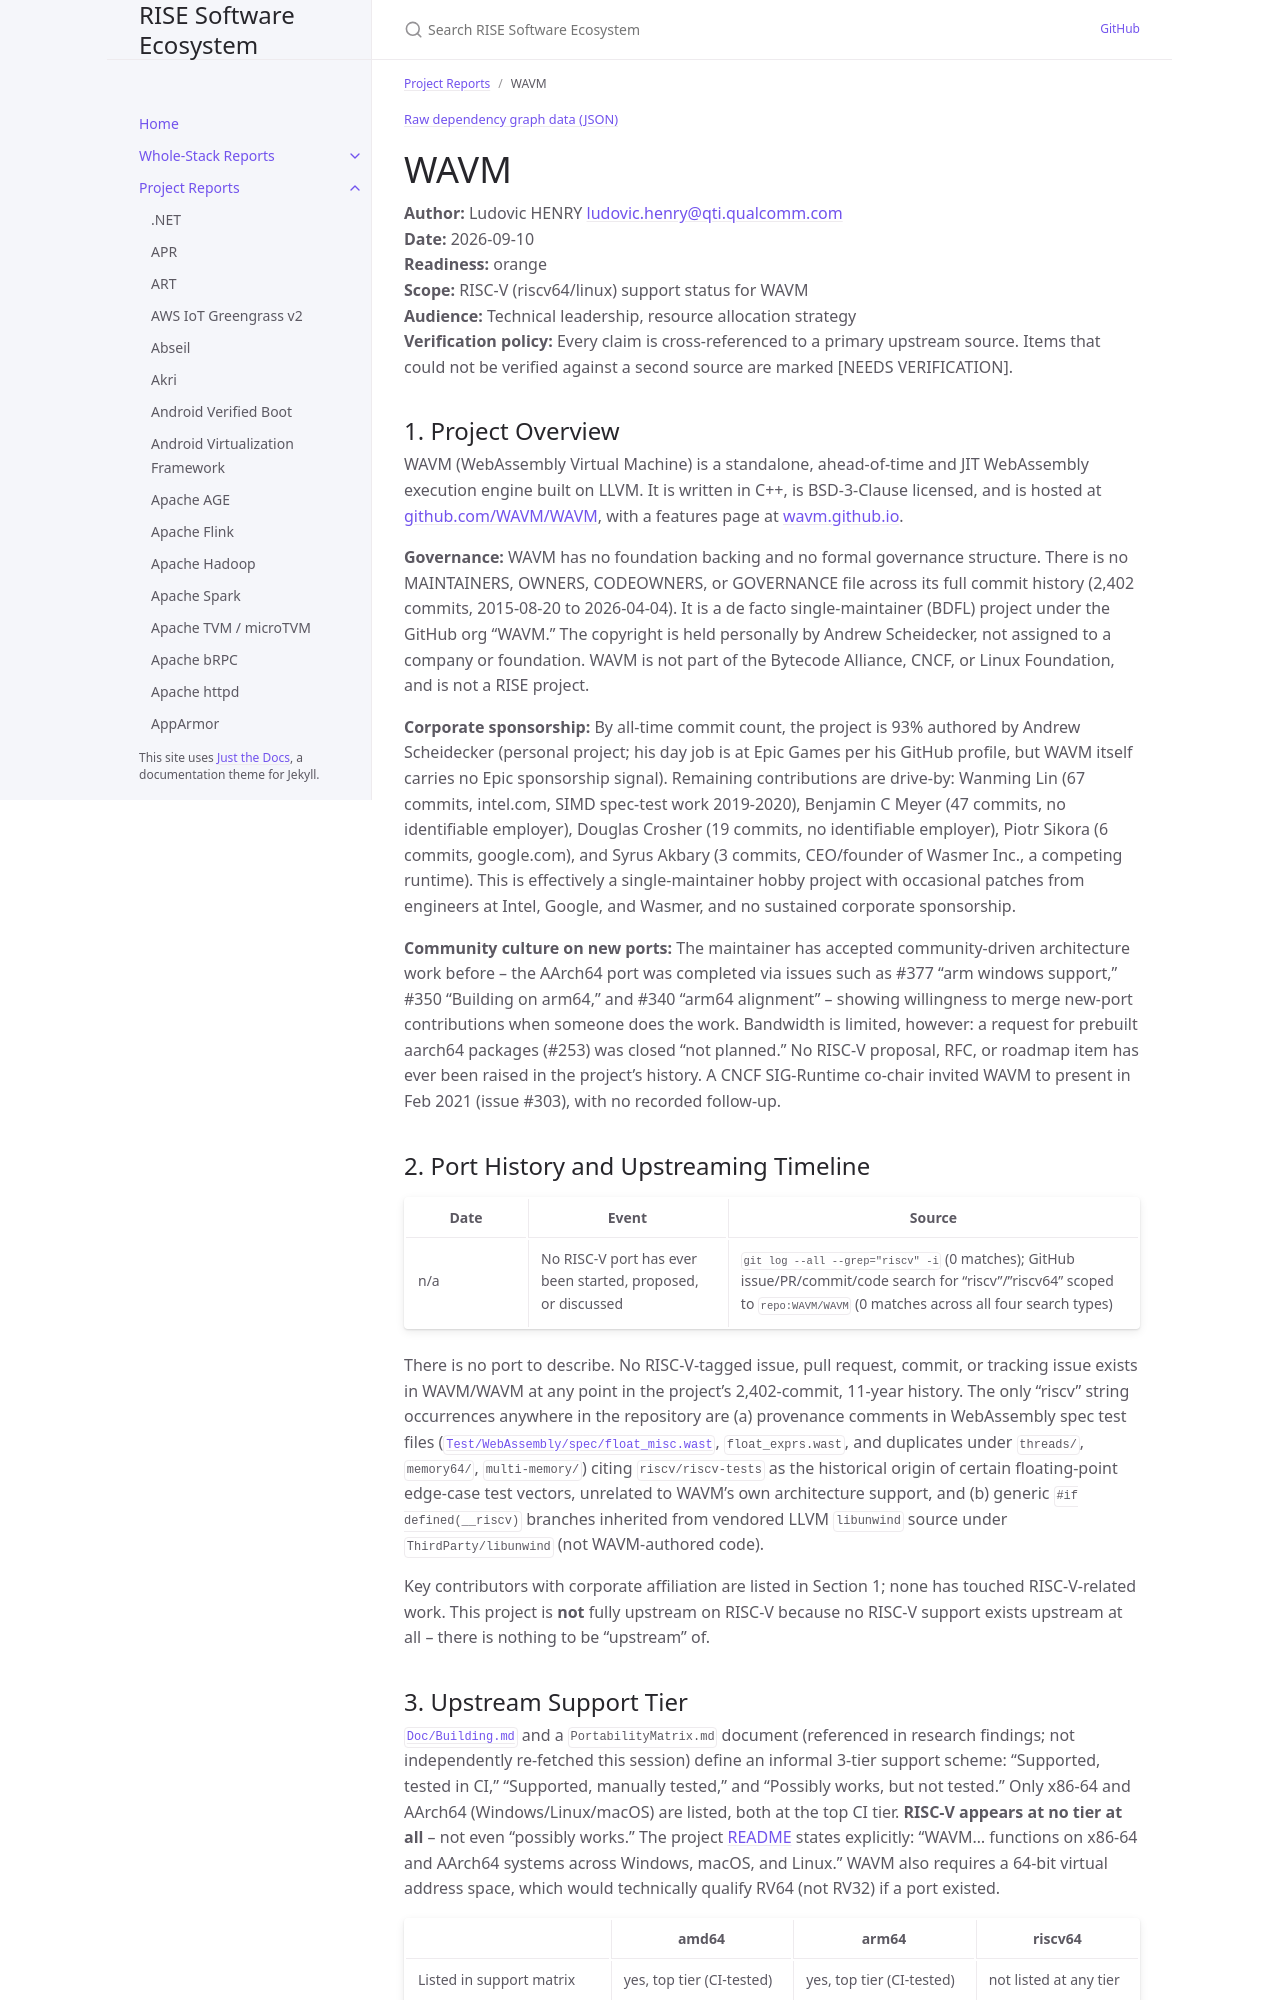

repository: riseproject-dev/sw-ecosystem · page: pr-preview/pr-9/project-reports/wavm.html · generator: jekyll

---
title: WAVM
parent: Project Reports
color: orange
dependencies:
  - name: LLVM
    relation: runtime-dependency
    criticality: critical
  - name: LMDB
    relation: runtime-dependency
    criticality: optional
  - name: BLAKE2
    relation: runtime-dependency
    criticality: optional
  - name: libunwind
    relation: runtime-dependency
    criticality: critical
---

{% include dependency-graph.html slug="dependencies" subset="wavm" %}

# WAVM

**Author:** Ludovic HENRY <ludovic.henry@qti.qualcomm.com><br/>
**Date:** 2026-09-10<br/>
**Readiness:** orange<br/>
**Scope:** RISC-V (riscv64/linux) support status for WAVM<br/>
**Audience:** Technical leadership, resource allocation strategy<br/>
**Verification policy:** Every claim is cross-referenced to a primary upstream source. Items that could not be verified against a second source are marked [NEEDS VERIFICATION].<br/>

## 1. Project Overview

WAVM (WebAssembly Virtual Machine) is a standalone, ahead-of-time and JIT WebAssembly execution engine built on LLVM. It is written in C++, is BSD-3-Clause licensed, and is hosted at [github.com/WAVM/WAVM](https://github.com/WAVM/WAVM), with a features page at [wavm.github.io](https://wavm.github.io/).

**Governance:** WAVM has no foundation backing and no formal governance structure. There is no MAINTAINERS, OWNERS, CODEOWNERS, or GOVERNANCE file across its full commit history (2,402 commits, 2015-08-20 to 2026-04-04). It is a de facto single-maintainer (BDFL) project under the GitHub org "WAVM." The copyright is held personally by Andrew Scheidecker, not assigned to a company or foundation. WAVM is not part of the Bytecode Alliance, CNCF, or Linux Foundation, and is not a RISE project.

**Corporate sponsorship:** By all-time commit count, the project is 93% authored by Andrew Scheidecker (personal project; his day job is at Epic Games per his GitHub profile, but WAVM itself carries no Epic sponsorship signal). Remaining contributions are drive-by: Wanming Lin (67 commits, intel.com, SIMD spec-test work 2019-2020), Benjamin C Meyer (47 commits, no identifiable employer), Douglas Crosher (19 commits, no identifiable employer), Piotr Sikora (6 commits, google.com), and Syrus Akbary (3 commits, CEO/founder of Wasmer Inc., a competing runtime). This is effectively a single-maintainer hobby project with occasional patches from engineers at Intel, Google, and Wasmer, and no sustained corporate sponsorship.

**Community culture on new ports:** The maintainer has accepted community-driven architecture work before -- the AArch64 port was completed via issues such as #377 "arm windows support," #350 "Building on arm64," and #340 "arm64 alignment" -- showing willingness to merge new-port contributions when someone does the work. Bandwidth is limited, however: a request for prebuilt aarch64 packages (#253) was closed "not planned." No RISC-V proposal, RFC, or roadmap item has ever been raised in the project's history. A CNCF SIG-Runtime co-chair invited WAVM to present in Feb 2021 (issue #303), with no recorded follow-up.

## 2. Port History and Upstreaming Timeline

| Date | Event | Source |
|---|---|---|
| n/a | No RISC-V port has ever been started, proposed, or discussed | `git log --all --grep="riscv" -i` (0 matches); GitHub issue/PR/commit/code search for "riscv"/"riscv64" scoped to `repo:WAVM/WAVM` (0 matches across all four search types) |

There is no port to describe. No RISC-V-tagged issue, pull request, commit, or tracking issue exists in WAVM/WAVM at any point in the project's 2,402-commit, 11-year history. The only "riscv" string occurrences anywhere in the repository are (a) provenance comments in WebAssembly spec test files ([`Test/WebAssembly/spec/float_misc.wast`](https://github.com/WAVM/WAVM/blob/main/Test/WebAssembly/spec/float_misc.wast), `float_exprs.wast`, and duplicates under `threads/`, `memory64/`, `multi-memory/`) citing `riscv/riscv-tests` as the historical origin of certain floating-point edge-case test vectors, unrelated to WAVM's own architecture support, and (b) generic `#if defined(__riscv)` branches inherited from vendored LLVM `libunwind` source under `ThirdParty/libunwind` (not WAVM-authored code).

Key contributors with corporate affiliation are listed in Section 1; none has touched RISC-V-related work. This project is **not** fully upstream on RISC-V because no RISC-V support exists upstream at all -- there is nothing to be "upstream" of.
